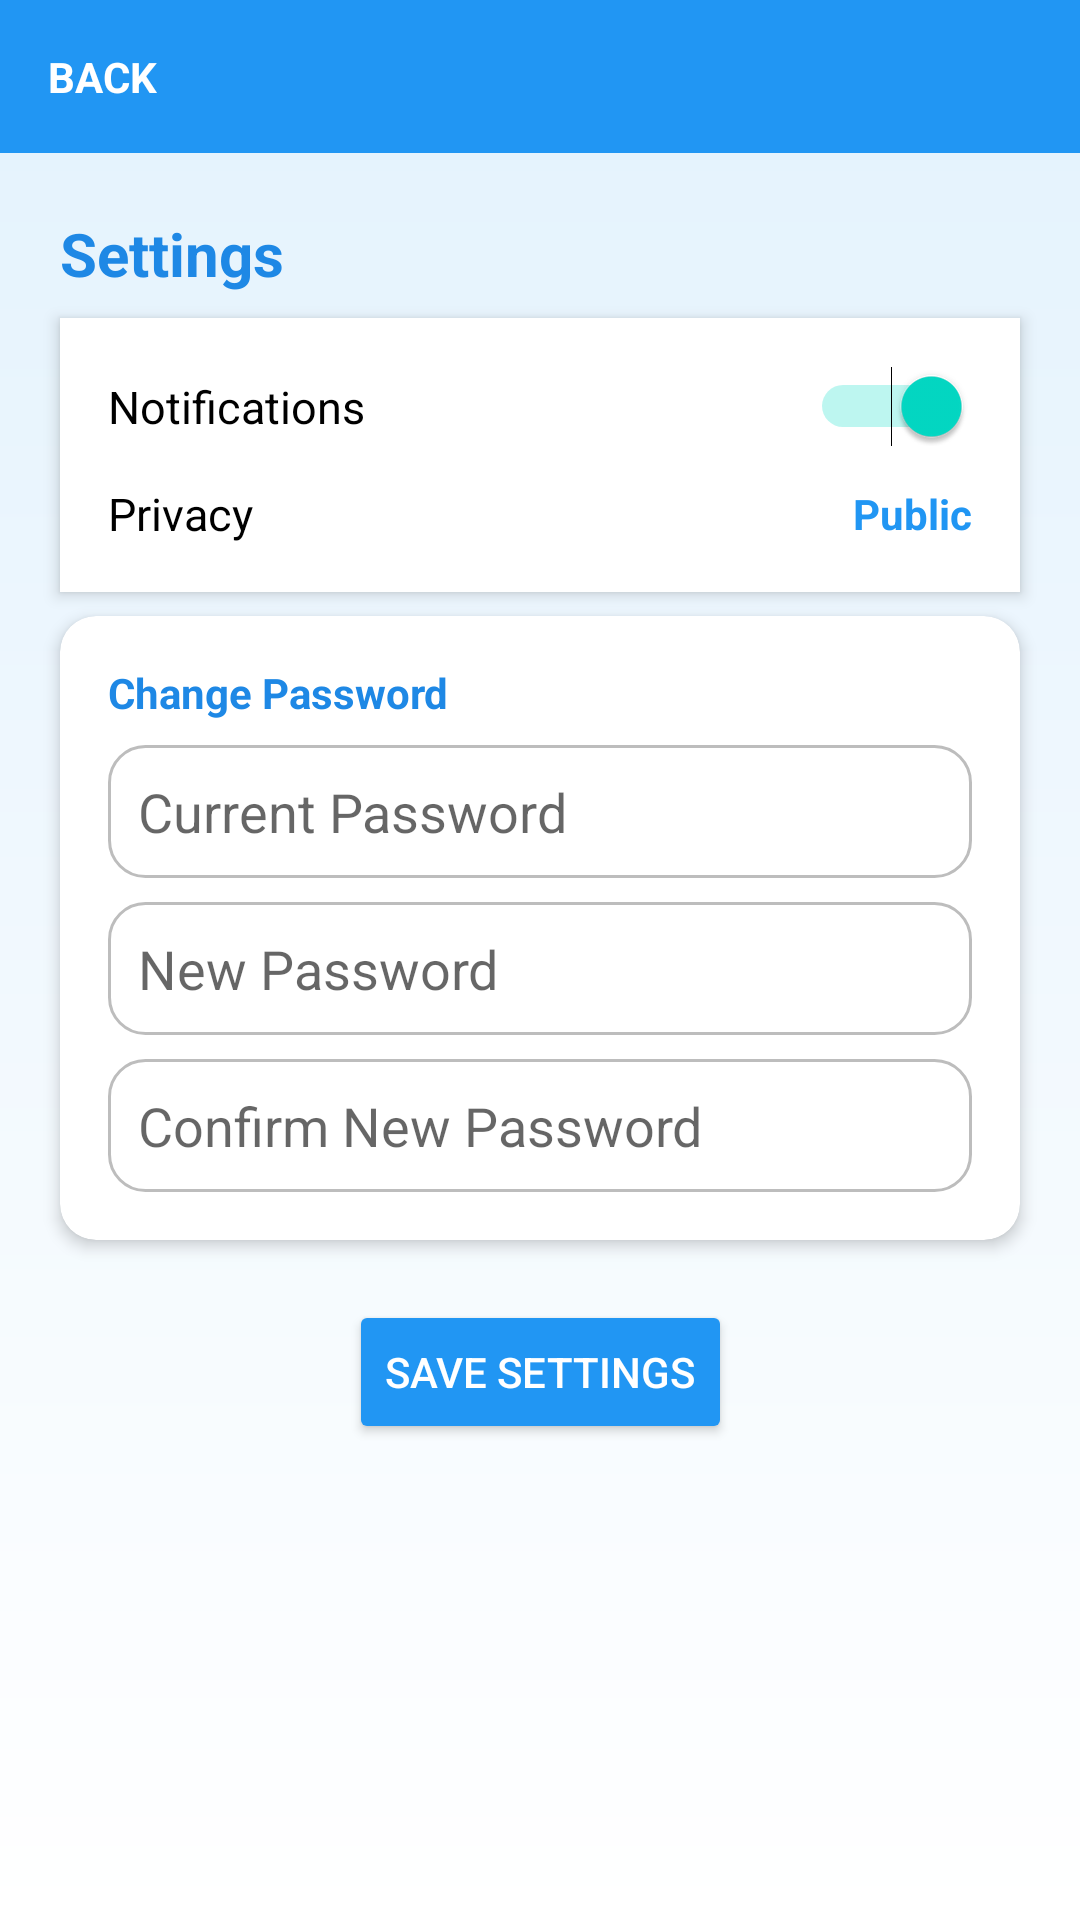

The Android layout XML behind this screen, and the referenced resources:
<!-- AndroidManifest.xml: application theme Theme.TripMate -->
<!-- res/layout/fragment_settings.xml -->
<?xml version="1.0" encoding="utf-8"?>
<androidx.constraintlayout.widget.ConstraintLayout
    xmlns:android="http://schemas.android.com/apk/res/android"
    xmlns:app="http://schemas.android.com/apk/res-auto"
    xmlns:tools="http://schemas.android.com/tools"
    android:layout_width="match_parent"
    android:layout_height="match_parent"
    android:background="@drawable/bg_gradient">

    
    <LinearLayout
        android:id="@+id/headerBar"
        android:layout_width="match_parent"
        android:layout_height="wrap_content"
        android:background="#2196F3"
        android:padding="16dp"
        android:gravity="center_vertical"
        app:layout_constraintTop_toTopOf="parent">

        <TextView
            android:id="@+id/tvBack"
            android:layout_width="wrap_content"
            android:layout_height="wrap_content"
            android:text="BACK"
            android:textColor="#FFFFFF"
            android:textStyle="bold"
            android:textSize="14sp"
            android:clickable="true"
            android:focusable="true"/>

    </LinearLayout>

    
    <TextView
        android:id="@+id/tvSettingsTitle"
        android:layout_width="wrap_content"
        android:layout_height="wrap_content"
        android:text="Settings"
        android:textSize="20sp"
        android:textStyle="bold"
        android:textColor="#1E88E5"
        app:layout_constraintTop_toBottomOf="@id/headerBar"
        app:layout_constraintStart_toStartOf="parent"
        android:layout_margin="20dp"/>

    
    <LinearLayout
        android:id="@+id/sectionToggles"
        android:layout_width="0dp"
        android:layout_height="wrap_content"
        android:orientation="vertical"
        android:background="#FFFFFF"
        android:padding="16dp"
        android:layout_marginHorizontal="20dp"
        android:layout_marginTop="8dp"
        app:layout_constraintTop_toBottomOf="@id/tvSettingsTitle"
        app:layout_constraintStart_toStartOf="parent"
        app:layout_constraintEnd_toEndOf="parent"
        android:elevation="3dp"
        android:clipToOutline="true"
        android:layout_marginBottom="12dp"
        android:backgroundTint="#FFFFFF"
        android:radius="12dp">

        
        <LinearLayout
            android:layout_width="match_parent"
            android:layout_height="wrap_content"
            android:orientation="horizontal"
            android:gravity="center_vertical">

            <TextView
                android:layout_width="0dp"
                android:layout_height="wrap_content"
                android:layout_weight="1"
                android:text="Notifications"
                android:textColor="#000000"
                android:textSize="15sp"/>

            <Switch
                android:id="@+id/switchNotifications"
                android:layout_width="wrap_content"
                android:layout_height="wrap_content"
                android:checked="true"/>

        </LinearLayout>

        
        <LinearLayout
            android:layout_width="match_parent"
            android:layout_height="wrap_content"
            android:orientation="horizontal"
            android:gravity="center_vertical"
            android:layout_marginTop="12dp">

            <TextView
                android:layout_width="0dp"
                android:layout_height="wrap_content"
                android:layout_weight="1"
                android:text="Privacy"
                android:textColor="#000000"
                android:textSize="15sp"/>

            <TextView
                android:id="@+id/tvPrivacyStatus"
                android:layout_width="wrap_content"
                android:layout_height="wrap_content"
                android:text="Public"
                android:textColor="#2196F3"
                android:textStyle="bold"/>
        </LinearLayout>
    </LinearLayout>

    
    <androidx.cardview.widget.CardView
        android:id="@+id/cardPassword"
        android:layout_width="0dp"
        android:layout_height="wrap_content"
        android:layout_marginHorizontal="20dp"
        android:layout_marginTop="8dp"
        app:cardCornerRadius="12dp"
        app:cardElevation="3dp"
        app:layout_constraintTop_toBottomOf="@id/sectionToggles"
        app:layout_constraintStart_toStartOf="parent"
        app:layout_constraintEnd_toEndOf="parent"
        android:backgroundTint="#FFFFFF">

        <LinearLayout
            android:layout_width="match_parent"
            android:layout_height="wrap_content"
            android:orientation="vertical"
            android:padding="16dp">

            <TextView
                android:layout_width="wrap_content"
                android:layout_height="wrap_content"
                android:text="Change Password"
                android:textStyle="bold"
                android:textColor="#1E88E5"
                android:layout_marginBottom="8dp"/>

            <EditText
                android:id="@+id/etCurrentPassword"
                android:layout_width="match_parent"
                android:layout_height="wrap_content"
                android:hint="Current Password"
                android:inputType="textPassword"
                android:background="@drawable/rounded_edittext_bg"
                android:padding="10dp"
                android:layout_marginBottom="8dp"/>

            <EditText
                android:id="@+id/etNewPassword"
                android:layout_width="match_parent"
                android:layout_height="wrap_content"
                android:hint="New Password"
                android:inputType="textPassword"
                android:background="@drawable/rounded_edittext_bg"
                android:padding="10dp"
                android:layout_marginBottom="8dp"/>

            <EditText
                android:id="@+id/etConfirmPassword"
                android:layout_width="match_parent"
                android:layout_height="wrap_content"
                android:hint="Confirm New Password"
                android:inputType="textPassword"
                android:background="@drawable/rounded_edittext_bg"
                android:padding="10dp"/>
        </LinearLayout>
    </androidx.cardview.widget.CardView>

    
    <Button
        android:id="@+id/btnSaveSettings"
        android:layout_width="wrap_content"
        android:layout_height="wrap_content"
        android:text="Save Settings"
        android:textColor="#FFFFFF"
        android:backgroundTint="#2196F3"
        android:layout_marginTop="20dp"
        app:layout_constraintTop_toBottomOf="@id/cardPassword"
        app:layout_constraintStart_toStartOf="parent"
        app:layout_constraintEnd_toEndOf="parent"/>

</androidx.constraintlayout.widget.ConstraintLayout>
<!-- resources referenced by this layout -->
<resources>
  <!-- drawable bg_gradient (drawable) -->
  <?xml version="1.0" encoding="utf-8"?>
      <shape xmlns:android="http://schemas.android.com/apk/res/android" android:shape="rectangle">
          <gradient
              android:startColor="#E3F2FD"
              android:endColor="#FFFFFF"
              android:angle="270"/>
      </shape>
  <!-- drawable rounded_edittext_bg (drawable) -->
  <?xml version="1.0" encoding="utf-8"?>
  <shape xmlns:android="http://schemas.android.com/apk/res/android"
      android:shape="rectangle">
  
      
      <corners android:radius="12dp" />
  
      
      <solid android:color="#FFFFFF" />
  
      
      <stroke
          android:width="1dp"
          android:color="#BDBDBD" />
  
      
      <padding
          android:left="10dp"
          android:top="6dp"
          android:right="10dp"
          android:bottom="6dp" />
  </shape>
  <style name="Theme.TripMate" parent="Theme.MaterialComponents.DayNight.NoActionBar">
          
          <item name="colorPrimary">@color/primary_blue</item>
          <item name="colorPrimaryVariant">@color/icon_blue</item>
          <item name="colorOnPrimary">@color/white</item>
  
          
          <item name="colorSecondary">@color/teal_200</item>
          <item name="colorSecondaryVariant">@color/teal_700</item>
          <item name="colorOnSecondary">@color/black</item>
  
          
          <item name="android:statusBarColor">@color/primary_blue</item>
  
          
          <item name="android:windowBackground">@color/background_blue</item>
          <item name="colorBackground">@color/background_blue</item>
          <item name="colorSurface">@color/card_white</item>
          <item name="colorOnSurface">@color/black</item>
      </style>
  <color name="primary_blue">#3A4DE7</color>
  <color name="icon_blue">#6CA6F7</color>
  <color name="white">#FFFFFFFF</color>
  <color name="teal_200">#FF03DAC5</color>
  <color name="teal_700">#FF018786</color>
  <color name="black">#FF000000</color>
  <color name="background_blue">#E6F3FC</color>
  <color name="card_white">#FFFFFFFF</color>
</resources>
